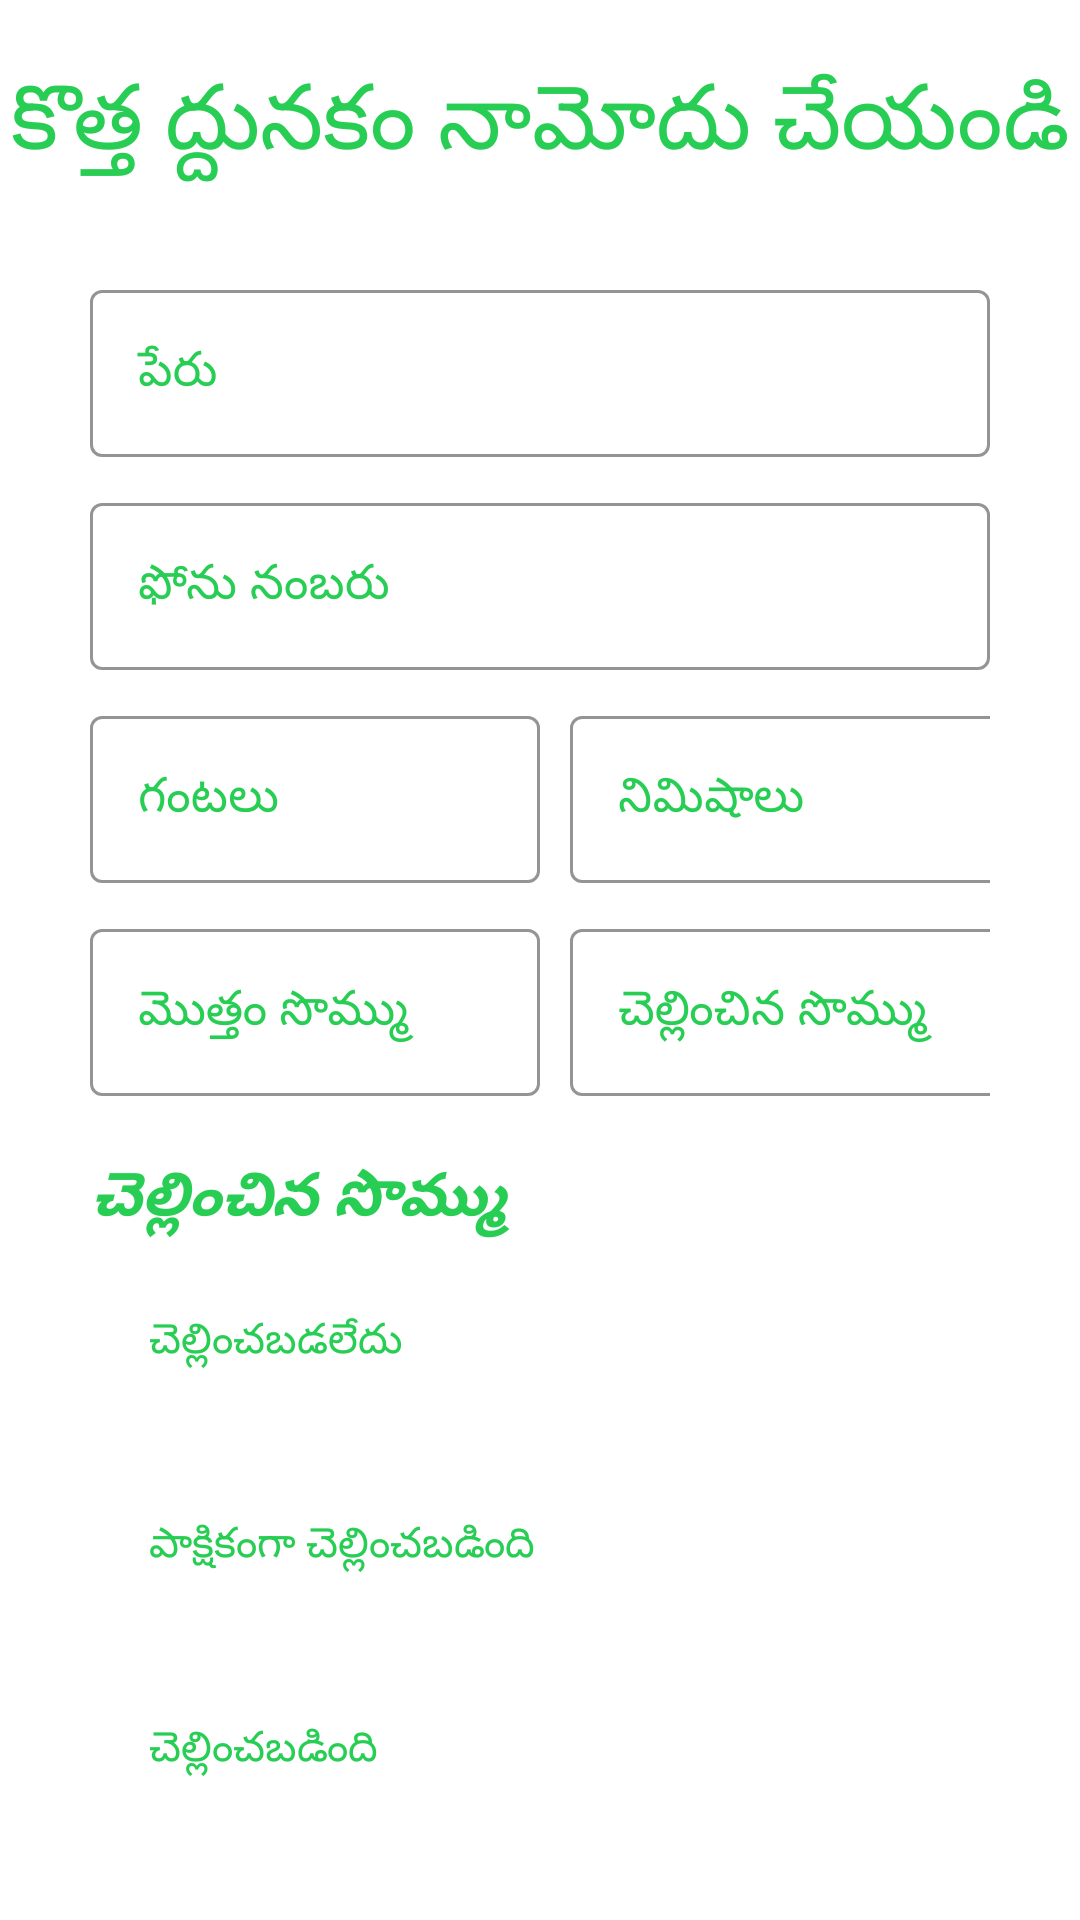

Produce the Android XML layout that renders to this screen, including the resource entries it uses.
<!-- AndroidManifest.xml: application theme Theme.MyTractor -->
<!-- res/layout/activity_edit_data.xml -->
<?xml version="1.0" encoding="utf-8"?>
<LinearLayout xmlns:android="http://schemas.android.com/apk/res/android"
    xmlns:app="http://schemas.android.com/apk/res-auto"
    xmlns:tools="http://schemas.android.com/tools"
    android:layout_width="match_parent"
    android:layout_height="match_parent"
    android:orientation="vertical"
    tools:context=".EditDataActivity">

    <TextView
        android:layout_width="match_parent"
        android:layout_height="wrap_content"
        android:text="@string/add_data"
        android:textColor="@color/primary"
        android:textAlignment="center"
        android:textSize="30sp"
        android:fontFamily="@font/bungee"
        android:layout_marginTop="20dp"/>

    <LinearLayout
        android:layout_width="match_parent"
        android:layout_height="wrap_content"
        android:layout_marginTop="30dp"
        android:layout_gravity="center"
        android:paddingStart="30dp"
        android:paddingEnd="30dp"
        android:orientation="vertical">

        <com.google.android.material.textfield.TextInputLayout
            android:layout_width="match_parent"
            android:layout_height="wrap_content"
            app:boxStrokeColor="@color/primary"
            android:textColorHint="@color/primary"
            style="@style/Widget.MaterialComponents.TextInputLayout.OutlinedBox"
            android:hint="@string/name"
            >

            <com.google.android.material.textfield.TextInputEditText
                android:layout_width="match_parent"
                android:layout_height="wrap_content"
                android:inputType="text"
                android:id="@+id/edit_cust_name"/>

        </com.google.android.material.textfield.TextInputLayout>

        <com.google.android.material.textfield.TextInputLayout
            android:layout_width="match_parent"
            android:layout_height="wrap_content"
            app:boxStrokeColor="@color/primary"
            app:counterTextColor="@color/primary"
            android:layout_marginTop="10dp"
            android:textColorHint="@color/primary"
            style="@style/Widget.MaterialComponents.TextInputLayout.OutlinedBox"
            android:hint="@string/phone_number"
            >

            <com.google.android.material.textfield.TextInputEditText
                android:layout_width="match_parent"
                android:layout_height="wrap_content"
                android:inputType="phone"
                android:id="@+id/edit_cust_phone"/>

        </com.google.android.material.textfield.TextInputLayout>

        <LinearLayout
            android:layout_width="match_parent"
            android:layout_height="wrap_content"
            android:orientation="horizontal"
            android:layout_gravity="center">

            <com.google.android.material.textfield.TextInputLayout
                android:layout_width="wrap_content"
                android:layout_height="match_parent"
                app:boxStrokeColor="@color/primary"
                app:counterTextColor="@color/primary"
                android:layout_marginTop="10dp"
                android:textColorHint="@color/primary"
                style="@style/Widget.MaterialComponents.TextInputLayout.OutlinedBox"
                android:hint="@string/hours"
                >

                <com.google.android.material.textfield.TextInputEditText
                    android:layout_width="150dp"
                    android:layout_height="wrap_content"
                    android:inputType="number"
                    android:id="@+id/edit_cust_hours"/>

            </com.google.android.material.textfield.TextInputLayout>

            <com.google.android.material.textfield.TextInputLayout
                android:layout_width="wrap_content"
                android:layout_height="match_parent"
                app:boxStrokeColor="@color/primary"
                app:counterTextColor="@color/primary"
                android:layout_marginStart="10dp"
                android:layout_marginTop="10dp"
                android:textColorHint="@color/primary"
                style="@style/Widget.MaterialComponents.TextInputLayout.OutlinedBox"
                android:hint="@string/minutes"
                >

                <com.google.android.material.textfield.TextInputEditText
                    android:layout_width="150dp"
                    android:layout_height="wrap_content"
                    android:inputType="number"
                    android:id="@+id/edit_cust_min"/>

            </com.google.android.material.textfield.TextInputLayout>


        </LinearLayout>

        <LinearLayout
            android:layout_width="match_parent"
            android:layout_height="wrap_content"
            android:orientation="horizontal"
            android:layout_gravity="center">

            <com.google.android.material.textfield.TextInputLayout
                android:layout_width="wrap_content"
                android:layout_height="match_parent"
                app:boxStrokeColor="@color/primary"
                app:counterTextColor="@color/primary"
                android:layout_marginTop="10dp"
                android:textColorHint="@color/primary"
                style="@style/Widget.MaterialComponents.TextInputLayout.OutlinedBox"
                android:hint="మొత్తం సొమ్ము"
                >

                <com.google.android.material.textfield.TextInputEditText
                    android:layout_width="150dp"
                    android:layout_height="wrap_content"
                    android:inputType="number"
                    android:id="@+id/edit_total_amount"/>

            </com.google.android.material.textfield.TextInputLayout>

            <com.google.android.material.textfield.TextInputLayout
                android:layout_width="wrap_content"
                android:layout_height="match_parent"
                app:boxStrokeColor="@color/primary"
                app:counterTextColor="@color/primary"
                android:layout_marginStart="10dp"
                android:layout_marginTop="10dp"
                android:textColorHint="@color/primary"
                style="@style/Widget.MaterialComponents.TextInputLayout.OutlinedBox"
                android:hint="చెల్లించిన సొమ్ము"
                >

                <com.google.android.material.textfield.TextInputEditText
                    android:layout_width="150dp"
                    android:layout_height="wrap_content"
                    android:inputType="number"
                    android:id="@+id/edit_paid_amount"/>

            </com.google.android.material.textfield.TextInputLayout>


        </LinearLayout>


        <TextView
            android:layout_width="match_parent"
            android:layout_height="wrap_content"
            android:text="@string/paid"
            android:layout_marginTop="20dp"
            android:textColor="@color/primary"
            android:textSize="20sp"
            android:textStyle="bold|italic"
            />

        <RadioGroup
            android:id="@+id/edit_add_radio_group"
            android:layout_width="wrap_content"
            android:layout_height="wrap_content"
            android:orientation="vertical">

            <RadioButton
                android:id="@+id/radio_not_paid"
                android:layout_width="wrap_content"
                android:layout_height="wrap_content"
                android:padding="10dp"
                android:button="@android:color/transparent"
                android:background="@drawable/radio_selector"
                android:textColor="@drawable/text_color"
                android:elevation="4dp"
                android:layout_margin="10dp"
                android:text="@string/not_paid"/>
            <RadioButton
                android:id="@+id/radio_partially_paid"
                android:layout_width="wrap_content"
                android:layout_height="wrap_content"
                android:padding="10dp"
                android:layout_margin="10dp"
                android:button="@android:color/transparent"
                android:background="@drawable/radio_selector"
                android:textColor="@drawable/text_color"
                android:elevation="4dp"
                android:text="@string/partially_paid"/>
            <RadioButton
                android:id="@+id/radio_fully_paid"
                android:layout_width="wrap_content"
                android:layout_height="wrap_content"
                android:padding="10dp"
                android:layout_margin="10dp"
                android:button="@android:color/transparent"
                android:background="@drawable/radio_selector"
                android:textColor="@drawable/text_color"
                android:elevation="4dp"
                android:text="@string/fully_paid"/>

        </RadioGroup>


    </LinearLayout>

    <Button
        android:layout_width="match_parent"
        android:layout_height="wrap_content"
        android:layout_margin="20dp"
        android:textColor="@color/white"
        android:text="@string/upload"
        android:textSize="20sp"
        android:textStyle="bold"
        android:background="@drawable/custom_btn"
        android:id="@+id/edit_upload_data_btn"/>


</LinearLayout>
<!-- resources referenced by this layout -->
<resources>
  <color name="primary">#28CE54</color>
  <color name="white">#FFFFFFFF</color>
  <!-- drawable custom_btn (drawable) -->
  <?xml version="1.0" encoding="utf-8"?>
  <shape android:shape="rectangle" xmlns:android="http://schemas.android.com/apk/res/android">
  
      <gradient android:startColor="#2AF598" android:endColor="#009EFD" android:type="linear"/>
      <corners android:radius="30dp"/>
  
  </shape>
  <!-- drawable text_color (drawable) -->
  <?xml version="1.0" encoding="utf-8"?>
  <selector xmlns:android="http://schemas.android.com/apk/res/android">
  
      <item android:state_checked="true"
          android:color="@color/white"/>
      <item android:state_checked="false"
          android:color="@color/primary"/>
  
  </selector>
  <string name="add_data">కొత్త ద్దునకం నామోదు చేయండి</string>
  <string name="fully_paid">చెల్లించబడింది</string>
  <string name="hours">గంటలు</string>
  <string name="minutes">నిమిషాలు</string>
  <string name="name">పేరు</string>
  <string name="not_paid">చెల్లించబడలేదు</string>
  <string name="paid">చెల్లించిన సొమ్ము</string>
  <string name="partially_paid">పాక్షికంగా చెల్లించబడింది</string>
  <string name="phone_number">ఫోను నంబరు</string>
  <string name="upload">అప్లోడ్</string>
  <style name="Theme.MyTractor" parent="Theme.MaterialComponents.DayNight.DarkActionBar">
          
          <item name="colorPrimary">#28CE54</item>
          <item name="colorPrimaryVariant">#1DBA47</item>
          <item name="colorOnPrimary">@color/white</item>
          
          <item name="colorSecondary">@color/teal_200</item>
          <item name="colorSecondaryVariant">@color/teal_700</item>
          <item name="colorOnSecondary">@color/black</item>
          
          <item name="android:statusBarColor" tools:targetApi="l">?attr/colorPrimaryVariant</item>
          
      </style>
  <color name="teal_200">#FF03DAC5</color>
  <color name="teal_700">#FF018786</color>
  <color name="black">#FF000000</color>
</resources>
